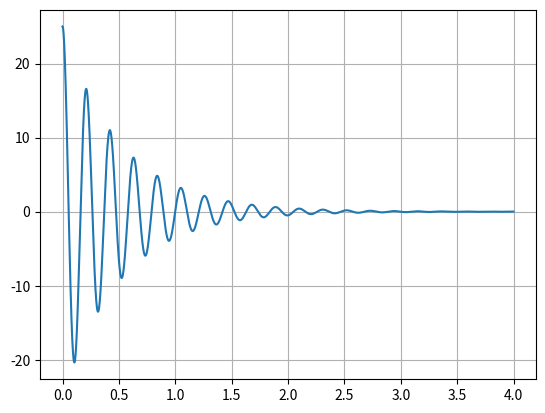

Here is the Python script that generated this plot:
import math
import matplotlib.pyplot as plt

# User defined constants
APPLIED_M = 0
MOMENTUM_FREQ = 0

# General and excericise defined constants
K = 1800
B = 8
J = 2
TIME_DURATION = 4
TIME_START = 0
TIME_STEP = 0.0001
PHI_START = math.pi*25/180
REPORT_INTERVAL = 10

# Program variables
time = TIME_START
counter = REPORT_INTERVAL
extMomentum = 0
phi = PHI_START
phiDot = 0
phiDotDot = 0

# Data lists
timePlots = []
phiPlots = []

# Function returning spring inertia
def spring(k, phi):
    return -k*phi

# Function returning damping inertia
def damper(b, v):
    return b*v

# Main simulation loop
while time < TIME_START + TIME_DURATION:
    # Calculate external forces: F = F_0 * sin(w * T)
    extMomentum = APPLIED_M * math.sin(MOMENTUM_FREQ * time)
    # Calculate forces and second derivatives
    totMomentum = extMomentum + spring(K, phi) - damper(B, phiDot)
    phiDotDot = totMomentum/J
    # Append plot values every REPORT_INTERVAL
    if counter == REPORT_INTERVAL:
        counter = 0
        timePlots.append(time)
        phiPlots.append(180*phi/math.pi)
    # Apply motion this iteration
    phi += phiDot * TIME_STEP
    phiDot += phiDotDot * TIME_STEP
    time += TIME_STEP
    counter += 1

# Plot data
plt.plot(timePlots, phiPlots)
plt.grid()
plt.show()
